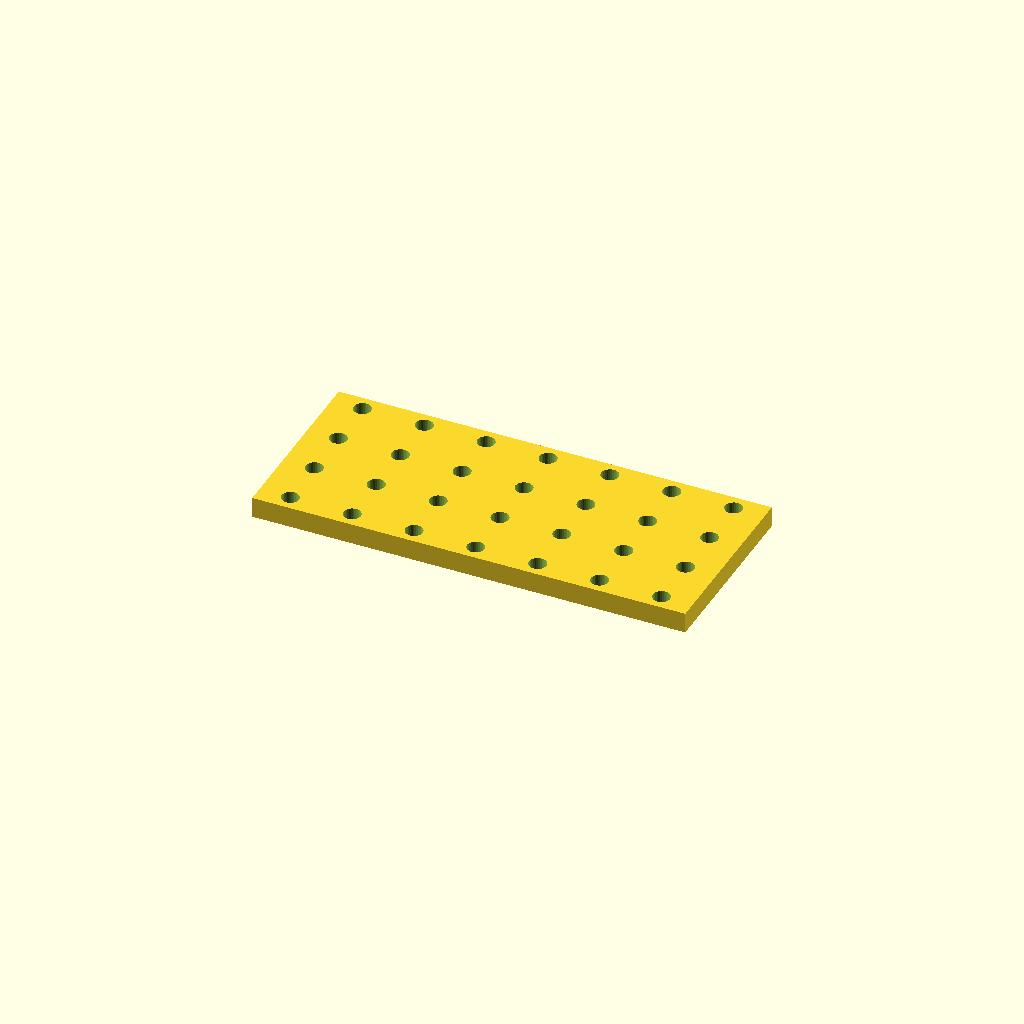
Cell 1 — every parameter at its default value.
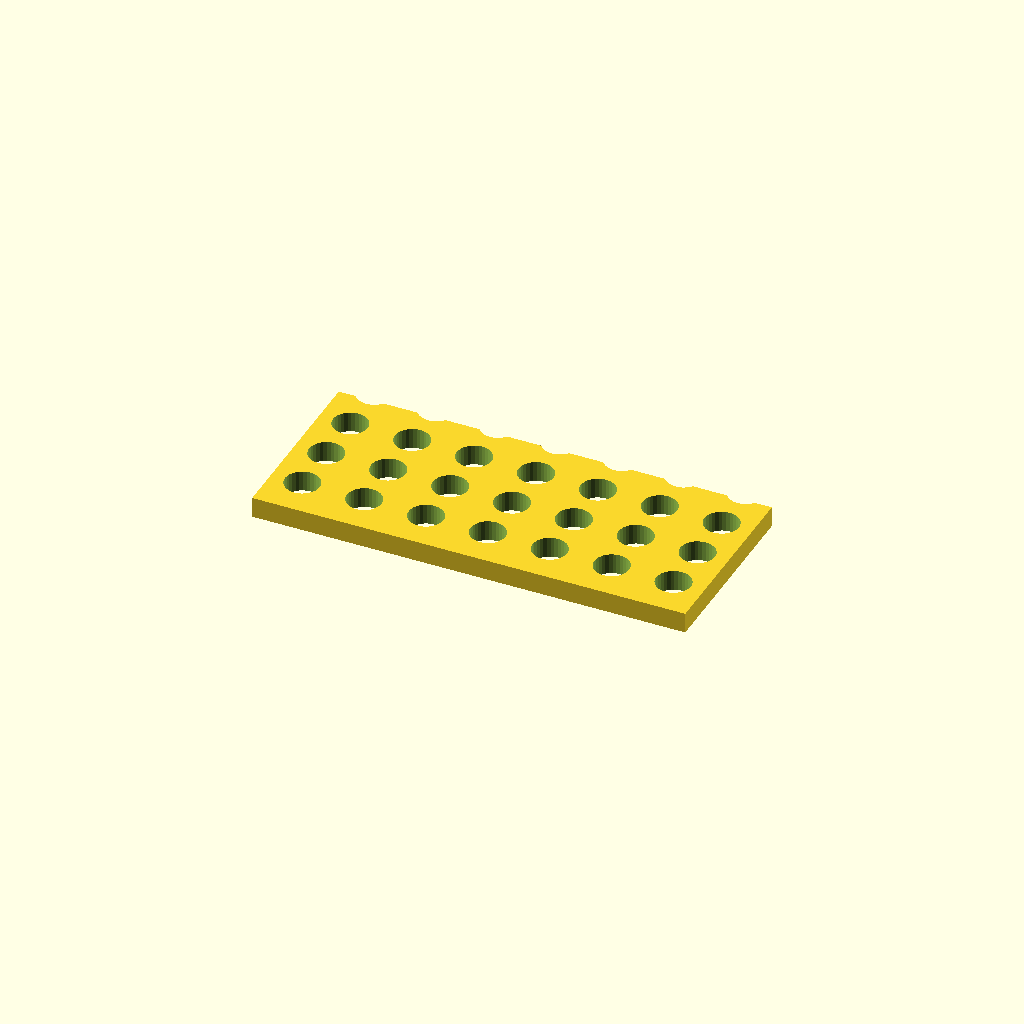
Cell 2 — hole_d set to 16.8, the other parameters unchanged.
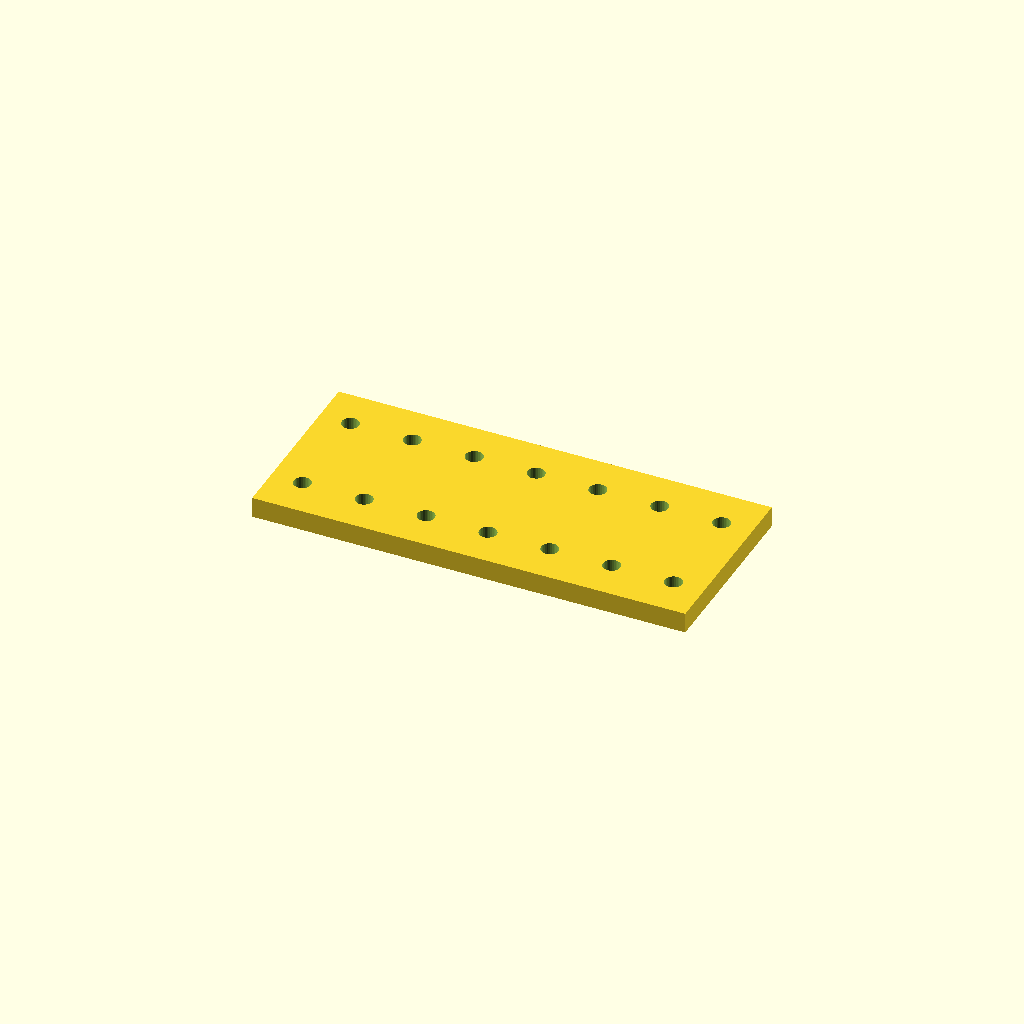
Cell 3: pitch_y = 50 (everything else at default).
All cells are drawn from one camera (rotation 55°, 0°, 25°, orthographic, colour scheme Cornfield), so only the parameter changes between them.
The OpenSCAD source (optional_data/data/place1/perfpanels/part_0120.scad):
$fn = 32;

// ----------------------------------------------------------------------
// Perforated panel 210 x 90 x 10
// 4 x 7 Ø8.4 holes, grid layout
// ----------------------------------------------------------------------

// --- parameters (mm) ---
panel = [210, 90, 10];  // overall size (x, y, z)
seat_tol = 0.15;        // tolerance at the seating features
free_tol = 0.5;         // general tolerance on the free sizes
hole_d = 8.4;           // hole diameter
pitch_x = 30;           // hole pitch along X
pitch_y = 25;           // hole pitch along Y

// --- derived feature positions (mm) ---
margin = hole_d / 2 + 2;            // = 6.2   clearance from the panel edge
cols = floor((panel[0] - 2 * margin) / pitch_x) + 1;  // = 7   how many columns fit in X
rows = floor((panel[1] - 2 * margin) / pitch_y) + 1;  // = 4   how many rows fit in Y
span_x = (cols - 1) * pitch_x + 0;  // = 180   width of the field
span_y = (rows - 1) * pitch_y;      // = 75   height of the field
origin_x = -span_x / 2;             // = -90   X of the first hole
origin_y = -span_y / 2;             // = -37.5   Y of the first row
holes = rows * cols;                // = 28   holes in total
feature_centers = [
  [origin_x + 0 * pitch_x, origin_y + 0 * pitch_y],
  [origin_x + 1 * pitch_x, origin_y + 0 * pitch_y],
  [origin_x + 2 * pitch_x, origin_y + 0 * pitch_y],
  [origin_x + 3 * pitch_x, origin_y + 0 * pitch_y],
  [origin_x + 4 * pitch_x, origin_y + 0 * pitch_y],
  [origin_x + 5 * pitch_x, origin_y + 0 * pitch_y],
  [origin_x + 6 * pitch_x, origin_y + 0 * pitch_y],
  [origin_x + 0 * pitch_x, origin_y + 1 * pitch_y],
  [origin_x + 1 * pitch_x, origin_y + 1 * pitch_y],
  [origin_x + 2 * pitch_x, origin_y + 1 * pitch_y],
  [origin_x + 3 * pitch_x, origin_y + 1 * pitch_y],
  [origin_x + 4 * pitch_x, origin_y + 1 * pitch_y],
  [origin_x + 5 * pitch_x, origin_y + 1 * pitch_y],
  [origin_x + 6 * pitch_x, origin_y + 1 * pitch_y],
  [origin_x + 0 * pitch_x, origin_y + 2 * pitch_y],
  [origin_x + 1 * pitch_x, origin_y + 2 * pitch_y],
  [origin_x + 2 * pitch_x, origin_y + 2 * pitch_y],
  [origin_x + 3 * pitch_x, origin_y + 2 * pitch_y],
  [origin_x + 4 * pitch_x, origin_y + 2 * pitch_y],
  [origin_x + 5 * pitch_x, origin_y + 2 * pitch_y],
  [origin_x + 6 * pitch_x, origin_y + 2 * pitch_y],
  [origin_x + 0 * pitch_x, origin_y + 3 * pitch_y],
  [origin_x + 1 * pitch_x, origin_y + 3 * pitch_y],
  [origin_x + 2 * pitch_x, origin_y + 3 * pitch_y],
  [origin_x + 3 * pitch_x, origin_y + 3 * pitch_y],
  [origin_x + 4 * pitch_x, origin_y + 3 * pitch_y],
  [origin_x + 5 * pitch_x, origin_y + 3 * pitch_y],
  [origin_x + 6 * pitch_x, origin_y + 3 * pitch_y]
];   // hole centres, used verbatim by the cutter loop

// panel outline, every hole through
difference() {
  cube(panel, center = true);
  for (centre = feature_centers)
    translate([centre[0], centre[1], 0])
      cylinder(d = hole_d, h = panel[2] + 2, center = true);
}
Parameter table extracted from the source (name, type, default, range or options):
panel: vector, default [210, 90, 10]
seat_tol: number, default 0.15
free_tol: number, default 0.5
hole_d: number, default 8.4
pitch_x: number, default 30
pitch_y: number, default 25
